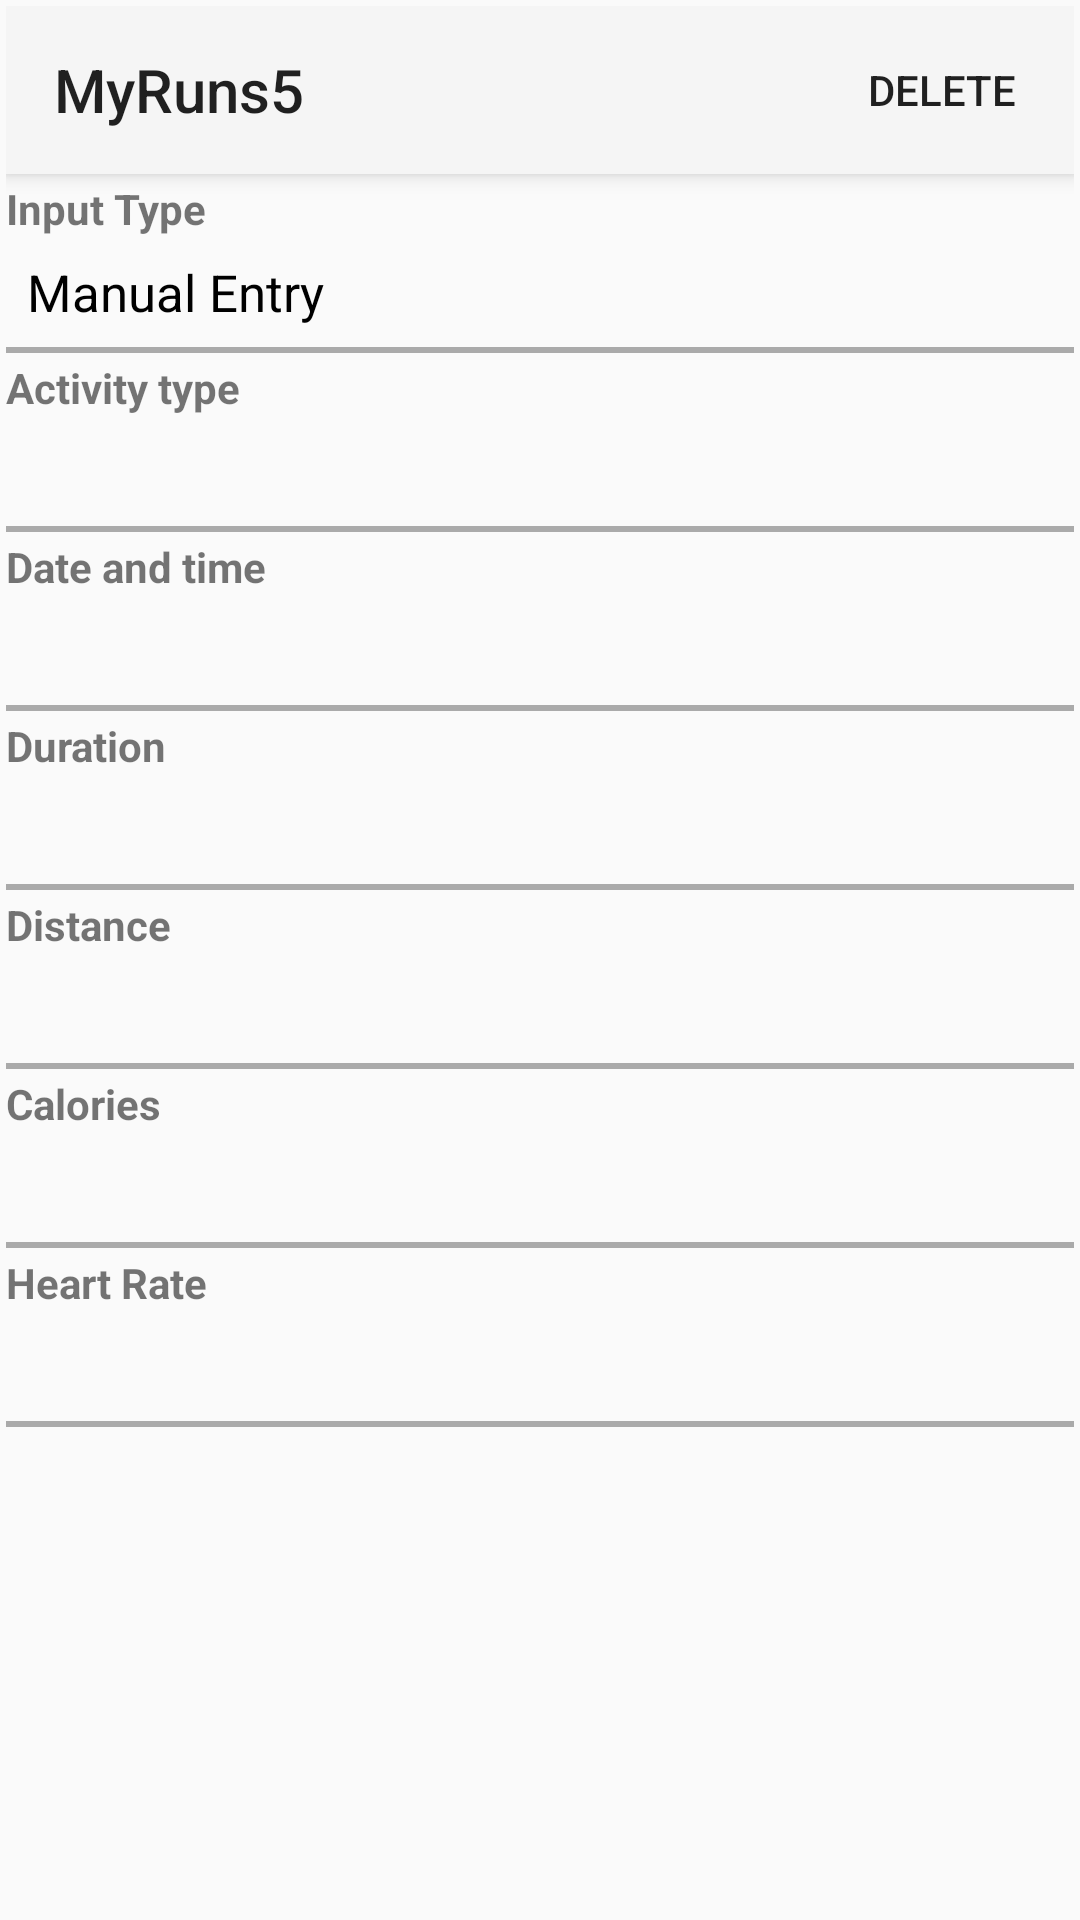

Reconstruct the res/layout file that produces this screen, plus the resources it refers to.
<!-- AndroidManifest.xml: application theme Theme.Qiuhao_Zheng_MyRuns5 -->
<!-- res/layout/record.xml -->
<?xml version="1.0" encoding="utf-8"?>
<ScrollView xmlns:android="http://schemas.android.com/apk/res/android" xmlns:app="http://schemas.android.com/apk/res-auto"
    android:layout_width="match_parent"
    android:layout_height="match_parent">

    <LinearLayout
        android:layout_width="match_parent"
        android:layout_height="wrap_content"
        android:orientation="vertical"
        android:padding="2dp">


        <androidx.appcompat.widget.Toolbar
            android:id="@+id/deleteToolbar"
            android:layout_width="match_parent"
            android:layout_height="?attr/actionBarSize"
            android:background="?attr/colorPrimary"
            android:elevation="4dp"
            android:theme="@style/ThemeOverlay.AppCompat.ActionBar"
            app:title="MyRuns5" >
                <Button
                    android:id="@+id/buttonDelete"
                    android:layout_width="wrap_content"
                    android:layout_height="wrap_content"
                    android:text="DELETE"
                    android:layout_gravity="end"
                    style="@style/Widget.AppCompat.Button.Borderless"/>
        </androidx.appcompat.widget.Toolbar>

        
        <TextView
            android:layout_width="wrap_content"
            android:layout_height="wrap_content"
            android:text="Input Type"
            android:textStyle="bold"
            android:textSize="14sp"
            android:layout_marginTop="2dp"/>

        <TextView
            android:id="@+id/inputType"
            android:layout_width="match_parent"
            android:layout_height="wrap_content"
            android:text="Manual Entry"
            android:textColor="@color/black"
            android:textSize="17sp"
            android:padding="7dp" />

        <View
            android:id="@+id/sepLine1"
            android:layout_width="match_parent"
            android:layout_height="2dp"
            android:background="@android:color/darker_gray" />

        
        <TextView
            android:layout_width="wrap_content"
            android:layout_height="wrap_content"
            android:text="Activity type"
            android:textStyle="bold"
            android:textSize="14sp"
            android:layout_marginTop="2dp"/>

        <TextView
            android:id="@+id/type"
            android:layout_width="match_parent"
            android:layout_height="wrap_content"
            android:textColor="@color/black"
            android:textSize="17sp"
            android:padding="7dp" />
        <View
            android:id="@+id/sepLine2"
            android:layout_width="match_parent"
            android:layout_height="2dp"
            android:background="@android:color/darker_gray" />

        
        <TextView
            android:layout_width="wrap_content"
            android:layout_height="wrap_content"
            android:text="Date and time"
            android:textStyle="bold"
            android:textSize="14sp"
            android:layout_marginTop="2dp"/>

        <TextView
            android:id="@+id/dateTime"
            android:layout_width="match_parent"
            android:layout_height="wrap_content"
            android:textColor="@color/black"
            android:textSize="17sp"
            android:padding="7dp" />
        <View
            android:id="@+id/sepLine3"
            android:layout_width="match_parent"
            android:layout_height="2dp"
            android:background="@android:color/darker_gray" />

        
        <TextView
            android:layout_width="wrap_content"
            android:layout_height="wrap_content"
            android:text="Duration"
            android:textStyle="bold"
            android:textSize="14sp"
            android:layout_marginTop="2dp"/>

        <TextView
            android:id="@+id/duration"
            android:layout_width="match_parent"
            android:layout_height="wrap_content"
            android:textColor="@color/black"
            android:textSize="17sp"
            android:padding="7dp" />
        <View
            android:id="@+id/sepLine4"
            android:layout_width="match_parent"
            android:layout_height="2dp"
            android:background="@android:color/darker_gray" />

        
        <TextView
            android:layout_width="wrap_content"
            android:layout_height="wrap_content"
            android:text="Distance"
            android:textStyle="bold"
            android:textSize="14sp"
            android:layout_marginTop="2dp"/>

        <TextView
            android:id="@+id/distance"
            android:layout_width="match_parent"
            android:layout_height="wrap_content"
            android:textColor="@color/black"
            android:textSize="17sp"
            android:padding="7dp" />
        <View
            android:id="@+id/sepLine5"
            android:layout_width="match_parent"
            android:layout_height="2dp"
            android:background="@android:color/darker_gray" />

        
        <TextView
            android:layout_width="wrap_content"
            android:layout_height="wrap_content"
            android:text="Calories"
            android:textStyle="bold"
            android:textSize="14sp"
            android:layout_marginTop="2dp"/>

        <TextView
            android:id="@+id/calories"
            android:layout_width="match_parent"
            android:layout_height="wrap_content"
            android:textColor="@color/black"
            android:textSize="17sp"
            android:padding="7dp" />
        <View
            android:id="@+id/sepLine6"
            android:layout_width="match_parent"
            android:layout_height="2dp"
            android:background="@android:color/darker_gray" />

        
        <TextView
            android:layout_width="wrap_content"
            android:layout_height="wrap_content"
            android:text="Heart Rate"
            android:textStyle="bold"
            android:textSize="14sp"
            android:layout_marginTop="2dp"/>

        <TextView
            android:id="@+id/heartRate"
            android:layout_width="match_parent"
            android:layout_height="wrap_content"
            android:textColor="@color/black"
            android:textSize="17sp"
            android:padding="7dp" />
        <View
            android:id="@+id/sepLine7"
            android:layout_width="match_parent"
            android:layout_height="2dp"
            android:background="@android:color/darker_gray" />

    </LinearLayout>
</ScrollView>
<!-- resources referenced by this layout -->
<resources>
  <color name="black">#FF000000</color>
  <style name="Theme.Qiuhao_Zheng_MyRuns5" parent="Base.Theme.Qiuhao_Zheng_MyRuns5" />
  <style name="Base.Theme.Qiuhao_Zheng_MyRuns5" parent="Theme.AppCompat.Light.NoActionBar">
          
          
      </style>
</resources>
